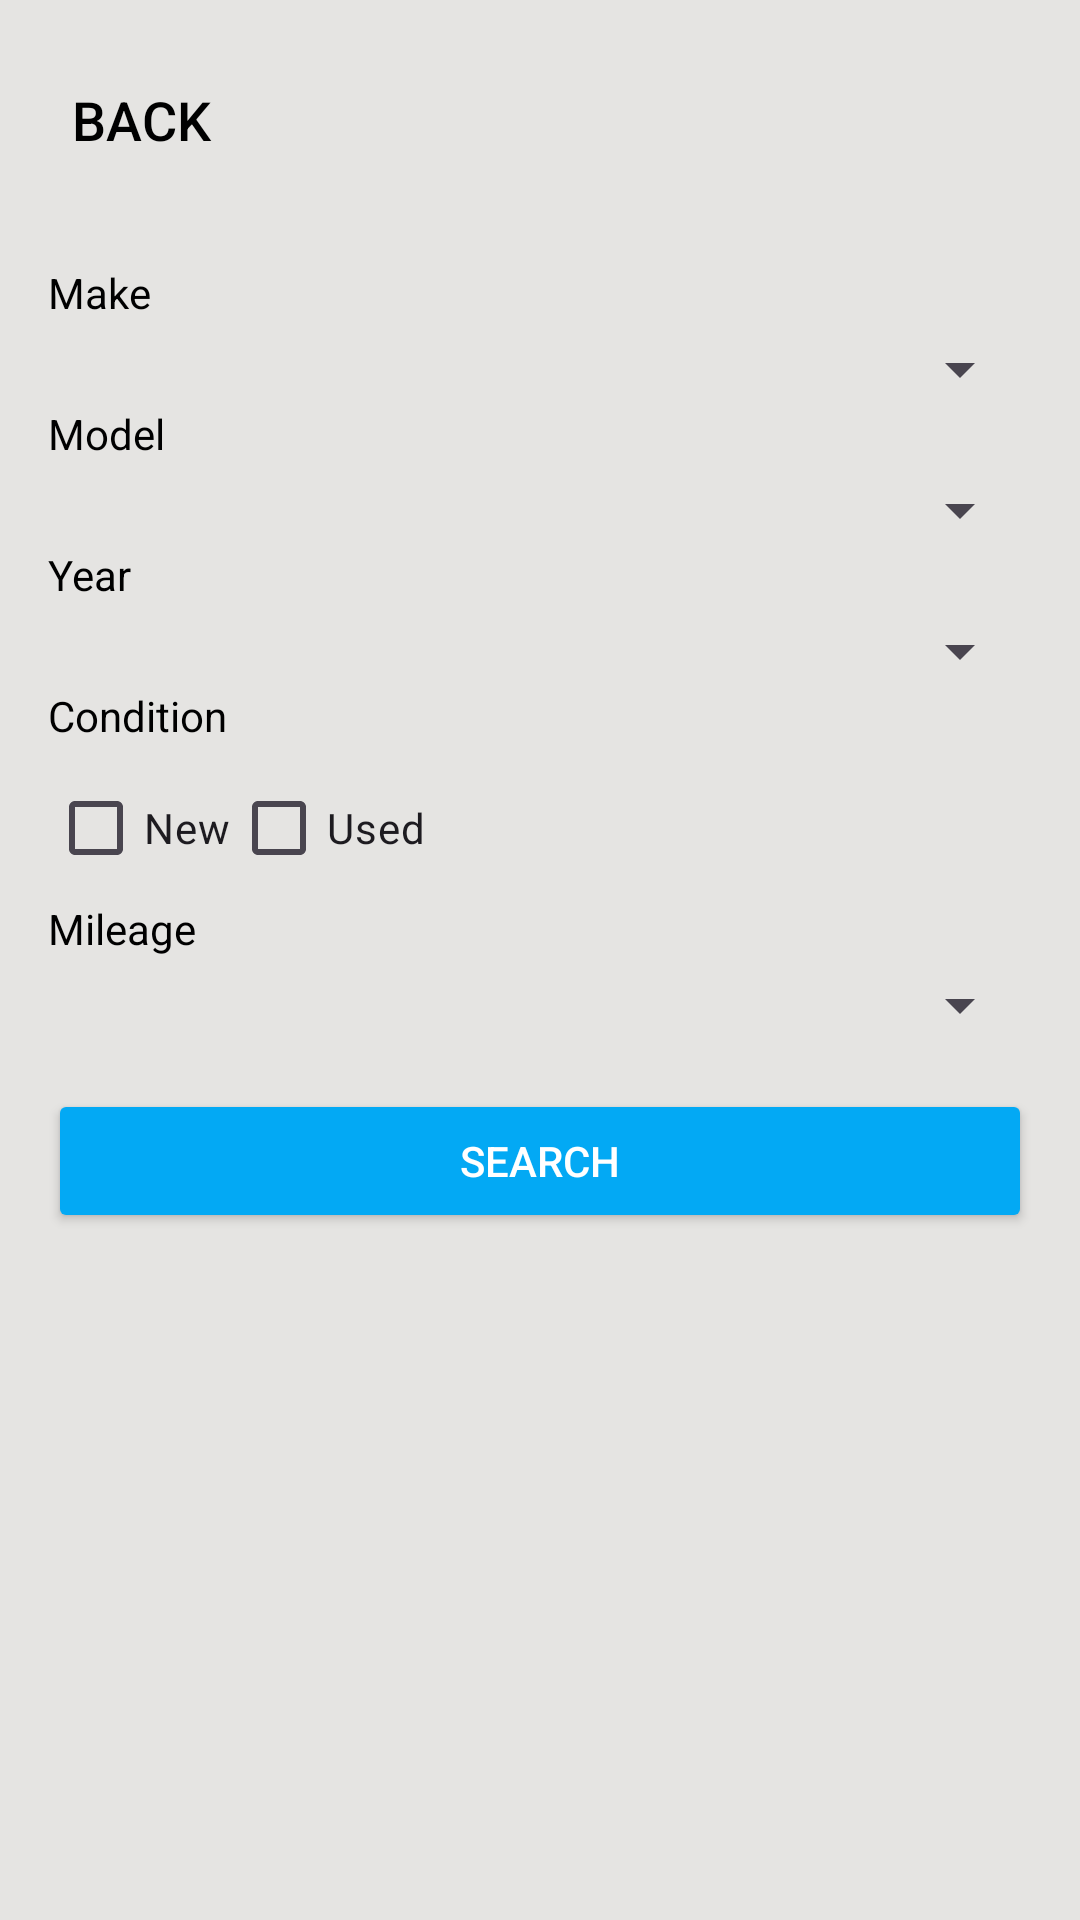

Reconstruct the res/layout file that produces this screen, plus the resources it refers to.
<!-- AndroidManifest.xml: application theme Theme.AutoTradeTale -->
<!-- res/layout/activity_filter.xml -->
<?xml version="1.0" encoding="utf-8"?>
<LinearLayout xmlns:android="http://schemas.android.com/apk/res/android"
    android:layout_width="match_parent"
    android:layout_height="match_parent"
    android:orientation="vertical"
    android:padding="16dp">

    <Button
        android:id="@+id/backButton"
        android:layout_width="wrap_content"
        android:layout_height="wrap_content"
        android:text="Back"
        android:textColor="@color/black"
        android:textSize="18sp"
        android:drawablePadding="8dp"
        android:padding="8dp"
        android:background="?attr/selectableItemBackground"
        android:clickable="true"
        android:focusable="true"
        android:gravity="center_vertical"
        android:layout_marginBottom="24dp" />

    <TextView
        android:layout_width="wrap_content"
        android:layout_height="wrap_content"
        android:text="Make"
        android:textColor="@color/black"
        android:paddingBottom="4dp" />

    <Spinner
        android:id="@+id/makeSpinner"
        android:layout_width="match_parent"
        android:layout_height="wrap_content" />

    <TextView
        android:layout_width="wrap_content"
        android:layout_height="wrap_content"
        android:text="Model"
        android:textColor="@color/black"
        android:paddingBottom="4dp" />

    <Spinner
        android:id="@+id/modelSpinner"
        android:layout_width="match_parent"
        android:layout_height="wrap_content" />

    <TextView
        android:layout_width="wrap_content"
        android:layout_height="wrap_content"
        android:text="Year"
        android:textColor="@color/black"
        android:paddingBottom="4dp" />

    <Spinner
        android:id="@+id/yearSpinner"
        android:layout_width="match_parent"
        android:layout_height="wrap_content" />

    <TextView
        android:layout_width="wrap_content"
        android:layout_height="wrap_content"
        android:text="Condition"
        android:textColor="@color/black"
        android:paddingBottom="4dp" />

    <LinearLayout
        android:layout_width="match_parent"
        android:layout_height="wrap_content"
        android:orientation="horizontal"
        android:gravity="start">

        <CheckBox
            android:id="@+id/newCheckBox"
            android:layout_width="wrap_content"
            android:layout_height="wrap_content"
            android:text="New" />

        <CheckBox
            android:id="@+id/usedCheckBox"
            android:layout_width="wrap_content"
            android:layout_height="wrap_content"
            android:text="Used" />
    </LinearLayout>

    <TextView
        android:layout_width="wrap_content"
        android:layout_height="wrap_content"
        android:text="Mileage"
        android:textColor="@color/black"
        android:paddingBottom="4dp" />

    <Spinner
        android:id="@+id/mileageSpinner"
        android:layout_width="match_parent"
        android:layout_height="wrap_content" />

    <Button
        android:id="@+id/searchButton"
        android:layout_width="match_parent"
        android:layout_height="wrap_content"
        android:backgroundTint="@color/blue"
        android:text="Search"
        android:textColor="@android:color/white"
        android:layout_marginTop="16dp"/>

</LinearLayout>
<!-- resources referenced by this layout -->
<resources>
  <color name="black">#FF000000</color>
  <color name="blue">#03A9F4</color>
  <style name="Theme.AutoTradeTale" parent="Base.Theme.AutoTradeTale" />
  <style name="Base.Theme.AutoTradeTale" parent="Theme.Material3.DayNight.NoActionBar">
          <item name="android:background">@color/grey</item>
          
          <item name="android:statusBarColor">@color/blue</item>
      </style>
  <color name="grey">#E5E4E2</color>
</resources>
